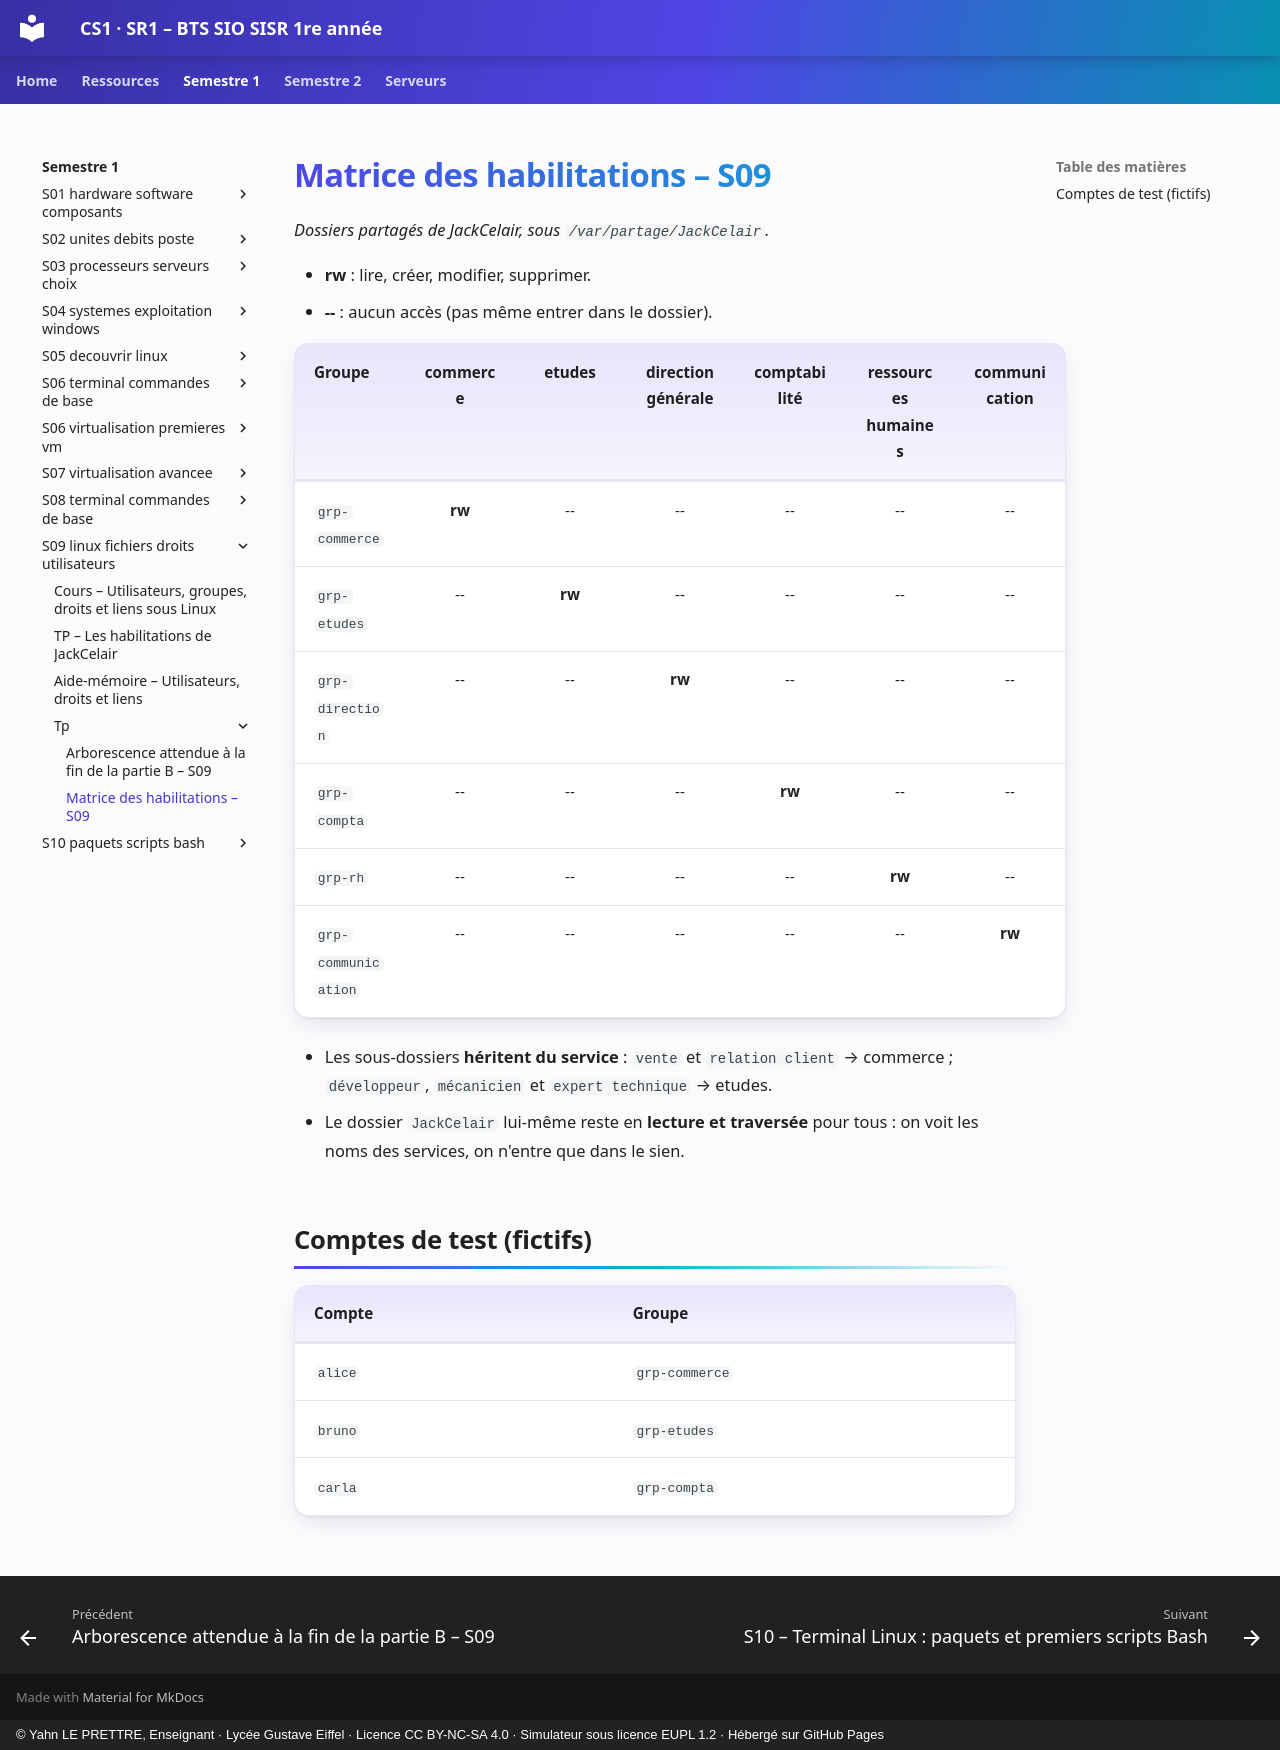

repository: YahnLP/BTS-SIO1-gustave-eiffel · page: semestre-1/S09-linux-fichiers-droits-utilisateurs/tp/matrice-habilitations/index.html · generator: mkdocs · copyright: © Yahn LE PRETTRE, Enseignant · Lycée Gustave Eiffel · Licence CC BY-NC-SA 4.0 · Simulateur sous licence EUPL 1.2 · Hébergé sur GitHub Pages

# Matrice des habilitations – S09

*Dossiers partagés de JackCelair, sous `/var/partage/JackCelair`.*

- **rw** : lire, créer, modifier, supprimer.
- **--** : aucun accès (pas même entrer dans le dossier).

| Groupe | commerce | etudes | direction générale | comptabilité | ressources humaines | communication |
|---|:---:|:---:|:---:|:---:|:---:|:---:|
| `grp-commerce` | **rw** | -- | -- | -- | -- | -- |
| `grp-etudes` | -- | **rw** | -- | -- | -- | -- |
| `grp-direction` | -- | -- | **rw** | -- | -- | -- |
| `grp-compta` | -- | -- | -- | **rw** | -- | -- |
| `grp-rh` | -- | -- | -- | -- | **rw** | -- |
| `grp-communication` | -- | -- | -- | -- | -- | **rw** |

- Les sous-dossiers **héritent du service** : `vente` et `relation client` → commerce ; `développeur`, `mécanicien` et `expert technique` → etudes.
- Le dossier `JackCelair` lui-même reste en **lecture et traversée** pour tous : on voit les noms des services, on n'entre que dans le sien.

## Comptes de test (fictifs)

| Compte | Groupe |
|---|---|
| `alice` | `grp-commerce` |
| `bruno` | `grp-etudes` |
| `carla` | `grp-compta` |
